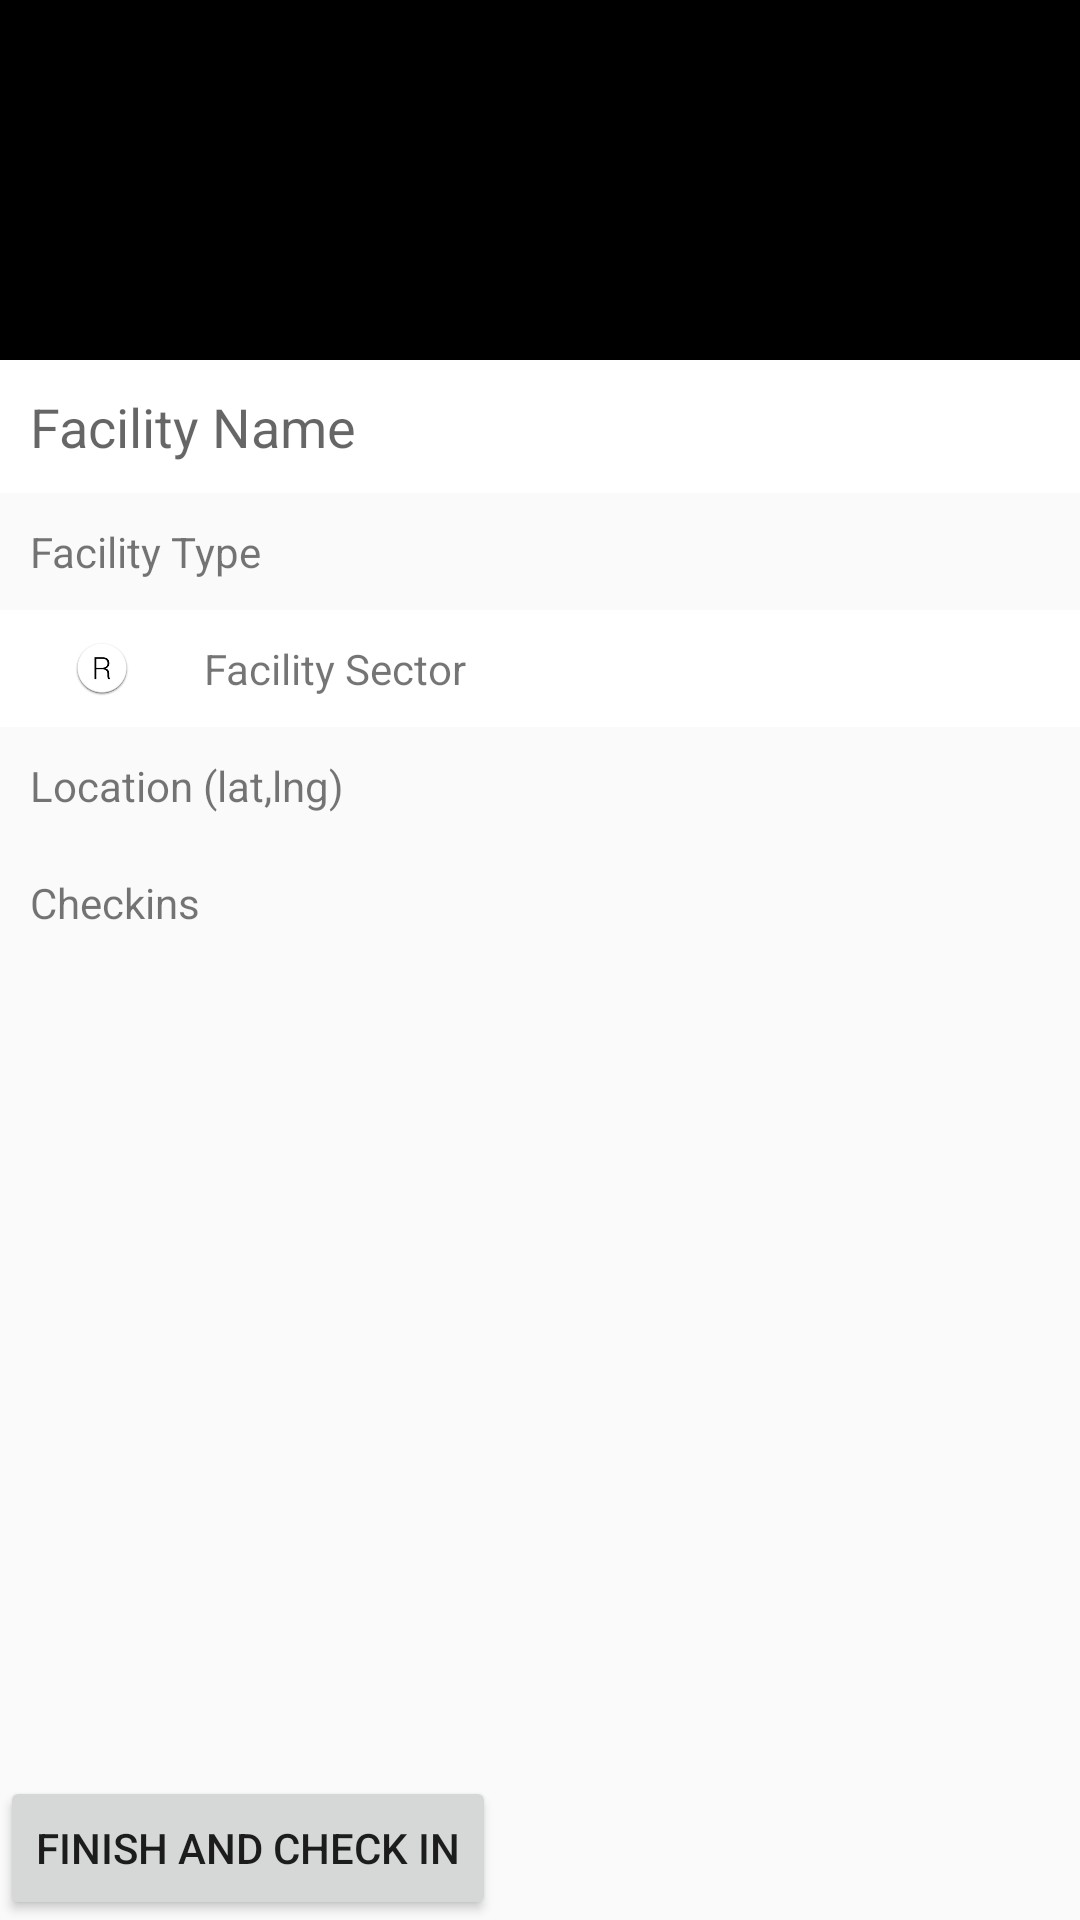

The Android layout XML behind this screen, and the referenced resources:
<!-- AndroidManifest.xml: application theme Theme.Revisitactionbar -->
<!-- res/layout/activity_facility_detail.xml -->
<?xml version="1.0" encoding="utf-8"?>
<RelativeLayout xmlns:android="http://schemas.android.com/apk/res/android"
    android:layout_width="fill_parent"
    android:layout_height="fill_parent" >

    <RelativeLayout
        android:id="@+id/detail_image_frame"
        android:layout_width="match_parent"
        android:layout_height="120dp"
        android:background="@color/black"
        >

        <ProgressBar
            android:id="@+id/detail_image_progress"
            android:layout_width="40dp"
            android:layout_height="40dp"
            android:layout_centerInParent="true"
            android:indeterminate="true"
            android:visibility="visible" />

        <ImageView
            android:id="@+id/detail_image"
            android:layout_width="match_parent"
            android:layout_height="120dp"
            android:scaleType="fitCenter"
            android:visibility="invisible" />
        
    </RelativeLayout>

    <TextView
        android:id="@+id/detail_facility_name"
        android:layout_width="match_parent"
        android:layout_height="wrap_content"
        android:layout_below="@+id/detail_image_frame"
        android:background="@color/white"
        android:padding="10dp"
        android:text="Facility Name"
        android:textAppearance="?android:attr/textAppearanceMedium" />

    <TextView
        android:id="@+id/detail_facility_type"
        android:layout_width="match_parent"
        android:layout_height="wrap_content"
        android:layout_below="@+id/detail_facility_name"
        android:padding="10dp"
        android:text="Facility Type"
        android:textAppearance="?android:attr/textAppearanceSmall" />

    <LinearLayout
        android:id="@+id/detail_sector_wrap"
        android:layout_width="match_parent"
        android:layout_height="wrap_content"
        android:layout_below="@+id/detail_facility_type"
        android:background="@color/white"
        android:orientation="horizontal"
        android:padding="10dp" >

        <ImageView
            android:id="@+id/facility_sector_icon"
            android:layout_width="wrap_content"
            android:layout_height="fill_parent"
            android:layout_marginRight="10dip"
            android:contentDescription="@string/facility_icon_desc"
            android:src="@drawable/ic_launcher" />

        <TextView
            android:id="@+id/detail_facility_sector"
            android:layout_width="fill_parent"
            android:layout_height="wrap_content"
            android:gravity="center_vertical"
            android:text="Facility Sector"
            android:textAppearance="?android:attr/textAppearanceSmall" />

        

    </LinearLayout>

    <TextView
        android:id="@+id/detail_facility_location"
        android:layout_width="match_parent"
        android:layout_height="wrap_content"
        android:layout_below="@+id/detail_sector_wrap"
        android:padding="10dp"
        android:text="Location (lat,lng)"
        android:textAppearance="?android:attr/textAppearanceSmall" />

    <TextView
        android:id="@+id/detail_facility_checkins"
        android:layout_width="wrap_content"
        android:layout_height="wrap_content"
        android:layout_below="@+id/detail_facility_location"
        android:padding="10dp"
        android:text="Checkins"
        android:textAppearance="?android:attr/textAppearanceSmall" />

    <Button
        android:id="@+id/finish_button"
        android:layout_width="wrap_content"
        android:layout_height="wrap_content"
        android:layout_alignParentBottom="true"
        android:text="@string/checkin_button" />

</RelativeLayout>
<!-- resources referenced by this layout -->
<resources>
  <color name="black">#000000</color>
  <color name="white">#FFFFFF</color>
  <string name="checkin_button">Finish and Check In</string>
  <string name="facility_icon_desc">Facility Type</string>
  <!-- drawable selectable_background_revisitactionbar (drawable) -->
  <?xml version="1.0" encoding="utf-8"?>
  <selector xmlns:android="http://schemas.android.com/apk/res/android"
          android:exitFadeDuration="@android:integer/config_mediumAnimTime" >
      <item android:state_pressed="false" android:state_focused="true" android:drawable="@drawable/list_focused_revisitactionbar" />
      <item android:state_pressed="true" android:drawable="@drawable/list_pressed_revisitactionbar" />
      <item android:drawable="@android:color/transparent" />
  </selector>
  <style name="PopupMenu.Revisitactionbar" parent="@style/Widget.AppCompat.PopupMenu">	
          <item name="android:popupBackground">@drawable/menu_dropdown_panel_revisitactionbar</item>	
      </style>
  <style name="DropDownListView.Revisitactionbar" parent="@style/Widget.AppCompat.ListView.DropDown">
          <item name="android:listSelector">@drawable/selectable_background_revisitactionbar</item>
      </style>
  <style name="ActionBarTabStyle.Revisitactionbar" parent="@style/Widget.AppCompat.ActionBar.TabView">
          <item name="android:background">@drawable/tab_indicator_ab_revisitactionbar</item>
      </style>
  <style name="DropDownNav.Revisitactionbar" parent="@style/Widget.AppCompat.Spinner.DropDown.ActionBar">
          <item name="android:background">@drawable/spinner_background_ab_revisitactionbar</item>
          <item name="android:popupBackground">@drawable/menu_dropdown_panel_revisitactionbar</item>
          <item name="android:dropDownSelector">@drawable/selectable_background_revisitactionbar</item>
      </style>
  <style name="ActionBar.Solid.Revisitactionbar" parent="@style/Widget.AppCompat.Light.ActionBar.Solid.Inverse">
          <item name="background">@drawable/ab_solid_revisitactionbar</item>
          <item name="backgroundStacked">@drawable/ab_stacked_solid_revisitactionbar</item>
          <item name="backgroundSplit">@drawable/ab_bottom_solid_revisitactionbar</item>
          <item name="progressBarStyle">@style/ProgressBar.Revisitactionbar</item>
      </style>
  <style name="ActionButton.CloseMode.Revisitactionbar" parent="@style/Widget.AppCompat.ActionButton.CloseMode">
          <item name="android:background">@drawable/btn_cab_done_revisitactionbar</item>
      </style>
  <style name="Theme.Revisitactionbar.Widget" parent="@style/Theme.AppCompat">
          <item name="popupMenuStyle">@style/PopupMenu.Revisitactionbar</item>
          <item name="dropDownListViewStyle">@style/DropDownListView.Revisitactionbar</item>
      </style>
  <style name="ProgressBar.Revisitactionbar" parent="@style/Widget.AppCompat.ProgressBar.Horizontal">
          <item name="android:progressDrawable">@drawable/progress_horizontal_revisitactionbar</item>
      </style>
  <!-- drawable btn_cab_done_revisitactionbar (drawable) -->
  <?xml version="1.0" encoding="utf-8"?>
  <selector xmlns:android="http://schemas.android.com/apk/res/android">
      <item android:state_pressed="true"
          android:drawable="@drawable/btn_cab_done_pressed_revisitactionbar" />
      <item android:state_focused="true" android:state_enabled="true"
          android:drawable="@drawable/btn_cab_done_focused_revisitactionbar" />
      <item android:state_enabled="true"
          android:drawable="@drawable/btn_cab_done_default_revisitactionbar" />
  </selector>
</resources>
